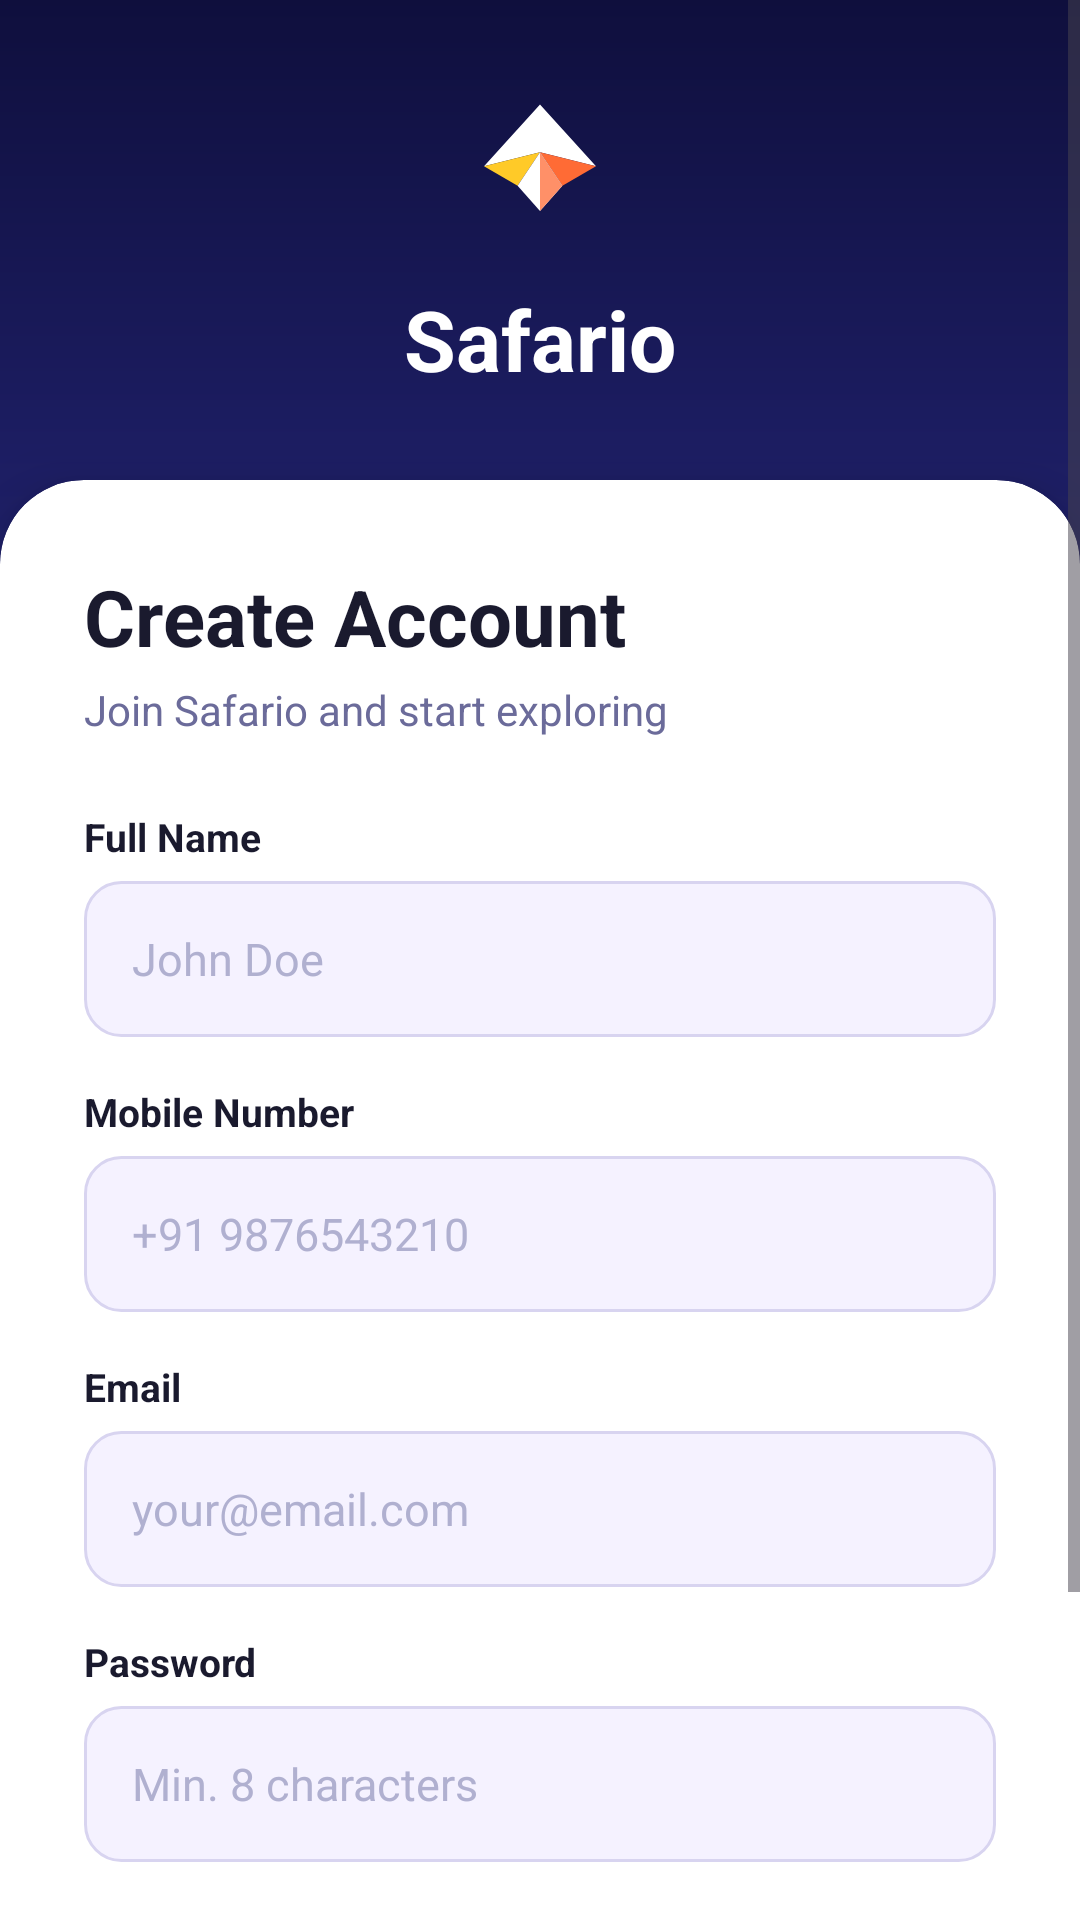

This screen was rendered from an Android layout file. Write that file and the resources it references.
<!-- AndroidManifest.xml: application theme Theme.Travel_Panner_Project -->
<!-- res/layout/activity_signup.xml -->
<?xml version="1.0" encoding="utf-8"?>
<ScrollView xmlns:android="http://schemas.android.com/apk/res/android"
    xmlns:app="http://schemas.android.com/apk/res-auto"
    xmlns:tools="http://schemas.android.com/tools"
    android:layout_width="match_parent"
    android:layout_height="match_parent"
    android:background="@drawable/bg_auth"
    android:fillViewport="true"
    tools:context=".SignupActivity">

    <androidx.constraintlayout.widget.ConstraintLayout
        android:layout_width="match_parent"
        android:layout_height="match_parent">

        
        <LinearLayout
            android:id="@+id/heroSection"
            android:layout_width="match_parent"
            android:layout_height="160dp"
            android:orientation="vertical"
            android:gravity="center"
            app:layout_constraintTop_toTopOf="parent"
            app:layout_constraintStart_toStartOf="parent"
            app:layout_constraintEnd_toEndOf="parent">

            <ImageView
                android:layout_width="56dp"
                android:layout_height="56dp"
                android:src="@drawable/ic_splash_plane"
                android:contentDescription="Safario" />

            <TextView
                android:layout_width="wrap_content"
                android:layout_height="wrap_content"
                android:text="Safario"
                android:textSize="28sp"
                android:textStyle="bold"
                android:textColor="#FFFFFF"
                android:layout_marginTop="10dp" />
        </LinearLayout>

        
        <androidx.cardview.widget.CardView
            android:id="@+id/signupCard"
            android:layout_width="match_parent"
            android:layout_height="wrap_content"
            app:cardCornerRadius="28dp"
            app:cardElevation="12dp"
            app:cardBackgroundColor="@color/surface"
            app:layout_constraintTop_toBottomOf="@+id/heroSection"
            app:layout_constraintStart_toStartOf="parent"
            app:layout_constraintEnd_toEndOf="parent"
            app:layout_constraintBottom_toBottomOf="parent">

            <LinearLayout
                android:layout_width="match_parent"
                android:layout_height="wrap_content"
                android:orientation="vertical"
                android:padding="28dp">

                <TextView
                    android:layout_width="wrap_content"
                    android:layout_height="wrap_content"
                    android:text="Create Account"
                    android:textSize="26sp"
                    android:textStyle="bold"
                    android:textColor="@color/text_primary" />

                <TextView
                    android:layout_width="wrap_content"
                    android:layout_height="wrap_content"
                    android:text="Join Safario and start exploring"
                    android:textSize="14sp"
                    android:textColor="@color/text_secondary"
                    android:layout_marginTop="4dp"
                    android:layout_marginBottom="24dp" />

                
                <TextView
                    android:layout_width="wrap_content"
                    android:layout_height="wrap_content"
                    android:text="Full Name"
                    android:textSize="13sp"
                    android:textStyle="bold"
                    android:textColor="@color/text_primary"
                    android:layout_marginBottom="6dp" />

                <EditText
                    android:id="@+id/name"
                    android:layout_width="match_parent"
                    android:layout_height="52dp"
                    android:hint="John Doe"
                    android:inputType="textPersonName"
                    android:background="@drawable/bg_input_field"
                    android:paddingStart="16dp"
                    android:paddingEnd="16dp"
                    android:textSize="15sp"
                    android:textColor="@color/text_primary"
                    android:textColorHint="@color/text_hint"
                    android:layout_marginBottom="16dp" />

                
                <TextView
                    android:layout_width="wrap_content"
                    android:layout_height="wrap_content"
                    android:text="Mobile Number"
                    android:textSize="13sp"
                    android:textStyle="bold"
                    android:textColor="@color/text_primary"
                    android:layout_marginBottom="6dp" />

                <EditText
                    android:id="@+id/mobile_no"
                    android:layout_width="match_parent"
                    android:layout_height="52dp"
                    android:hint="+91 9876543210"
                    android:inputType="phone"
                    android:background="@drawable/bg_input_field"
                    android:paddingStart="16dp"
                    android:paddingEnd="16dp"
                    android:textSize="15sp"
                    android:textColor="@color/text_primary"
                    android:textColorHint="@color/text_hint"
                    android:layout_marginBottom="16dp" />

                
                <TextView
                    android:layout_width="wrap_content"
                    android:layout_height="wrap_content"
                    android:text="Email"
                    android:textSize="13sp"
                    android:textStyle="bold"
                    android:textColor="@color/text_primary"
                    android:layout_marginBottom="6dp" />

                <EditText
                    android:id="@+id/email"
                    android:layout_width="match_parent"
                    android:layout_height="52dp"
                    android:hint="your@email.com"
                    android:inputType="textEmailAddress"
                    android:background="@drawable/bg_input_field"
                    android:paddingStart="16dp"
                    android:paddingEnd="16dp"
                    android:textSize="15sp"
                    android:textColor="@color/text_primary"
                    android:textColorHint="@color/text_hint"
                    android:layout_marginBottom="16dp" />

                
                <TextView
                    android:layout_width="wrap_content"
                    android:layout_height="wrap_content"
                    android:text="Password"
                    android:textSize="13sp"
                    android:textStyle="bold"
                    android:textColor="@color/text_primary"
                    android:layout_marginBottom="6dp" />

                <EditText
                    android:id="@+id/password"
                    android:layout_width="match_parent"
                    android:layout_height="52dp"
                    android:hint="Min. 8 characters"
                    android:inputType="textPassword"
                    android:background="@drawable/bg_input_field"
                    android:paddingStart="16dp"
                    android:paddingEnd="16dp"
                    android:textSize="15sp"
                    android:textColor="@color/text_primary"
                    android:textColorHint="@color/text_hint"
                    android:layout_marginBottom="28dp" />

                
                <Button
                    android:id="@+id/btnRegister"
                    android:layout_width="match_parent"
                    android:layout_height="52dp"
                    android:text="Create Account"
                    android:textAllCaps="false"
                    android:textSize="16sp"
                    android:textStyle="bold"
                    android:textColor="@color/white"
                    android:background="@drawable/bg_button_primary"
                    android:layout_marginBottom="16dp" />

                
                <TextView
                    android:layout_width="match_parent"
                    android:layout_height="wrap_content"
                    android:text="Already have an account? Sign In"
                    android:textSize="14sp"
                    android:textColor="@color/primary"
                    android:gravity="center"
                    android:paddingBottom="8dp" />

            </LinearLayout>
        </androidx.cardview.widget.CardView>

    </androidx.constraintlayout.widget.ConstraintLayout>
</ScrollView>
<!-- resources referenced by this layout -->
<resources>
  <color name="primary">#2B2D8C</color>
  <color name="surface">#FFFFFF</color>
  <color name="text_hint">#B0B0D0</color>
  <color name="text_primary">#1A1A2E</color>
  <color name="text_secondary">#6B6B9A</color>
  <color name="white">#FFFFFF</color>
  <!-- drawable bg_auth (drawable) -->
  <?xml version="1.0" encoding="utf-8"?>
  <shape xmlns:android="http://schemas.android.com/apk/res/android">
      <gradient
          android:angle="150"
          android:startColor="#0F0F3D"
          android:centerColor="#2B2D8C"
          android:endColor="#FF6B35"
          android:type="linear" />
  </shape>
  <!-- drawable bg_button_primary (drawable) -->
  <?xml version="1.0" encoding="utf-8"?>
  <selector xmlns:android="http://schemas.android.com/apk/res/android">
      <item android:state_pressed="true">
          <shape>
              <gradient
                  android:angle="0"
                  android:startColor="#1C1E6B"
                  android:endColor="#E5501A"
                  android:type="linear" />
              <corners android:radius="12dp" />
          </shape>
      </item>
      <item>
          <shape>
              <gradient
                  android:angle="0"
                  android:startColor="#2B2D8C"
                  android:endColor="#FF6B35"
                  android:type="linear" />
              <corners android:radius="12dp" />
          </shape>
      </item>
  </selector>
  <!-- drawable bg_input_field (drawable) -->
  <?xml version="1.0" encoding="utf-8"?>
  <shape xmlns:android="http://schemas.android.com/apk/res/android">
      <solid android:color="#F5F2FF" />
      <corners android:radius="12dp" />
      <stroke android:width="1dp" android:color="#D8D4F0" />
  </shape>
  <!-- drawable ic_splash_plane (drawable) -->
  <?xml version="1.0" encoding="utf-8"?>
  <vector xmlns:android="http://schemas.android.com/apk/res/android"
      android:width="120dp"
      android:height="120dp"
      android:viewportWidth="120"
      android:viewportHeight="120">
  
      
  
      
      <path
          android:fillColor="#FFFFFF"
          android:pathData="
              M60,14
              L100,58
              L60,48
              L20,58
              Z" />
  
      
      <path
          android:fillColor="#FF6B35"
          android:pathData="
              M60,48
              L100,58
              L76,72
              Z" />
  
      
      <path
          android:fillColor="#FFCA28"
          android:pathData="
              M60,48
              L20,58
              L44,72
              Z" />
  
      
      <path
          android:fillColor="#FFFFFF"
          android:pathData="
              M60,48
              L76,72
              L60,90
              L44,72
              Z" />
  
      
      <path
          android:fillColor="#FF9068"
          android:pathData="
              M60,48
              L60,90
              L76,72
              Z" />
  
  </vector>
  <style name="Theme.Travel_Panner_Project" parent="Base.Theme.Travel_Panner_Project" />
  <style name="Base.Theme.Travel_Panner_Project" parent="Theme.Material3.DayNight.NoActionBar">
          <item name="colorPrimary">@color/primary</item>
          <item name="colorPrimaryVariant">@color/primary_variant</item>
          <item name="colorOnPrimary">@color/white</item>
          <item name="colorSecondary">@color/secondary</item>
          <item name="colorOnSecondary">@color/white</item>
          <item name="colorSurface">@color/surface</item>
          <item name="colorOnSurface">@color/text_primary</item>
          <item name="android:colorBackground">@color/background</item>
          <item name="colorError">@color/error</item>
          <item name="android:statusBarColor">@color/primary_dark</item>
          <item name="android:navigationBarColor">@color/primary_dark</item>
          <item name="android:windowLightStatusBar" tools:targetApi="m">false</item>
      </style>
  <color name="primary_variant">#3537A8</color>
  <color name="secondary">#FF6B35</color>
  <color name="background">#F9F6FF</color>
  <color name="error">#E74C3C</color>
  <color name="primary_dark">#1C1E6B</color>
</resources>
